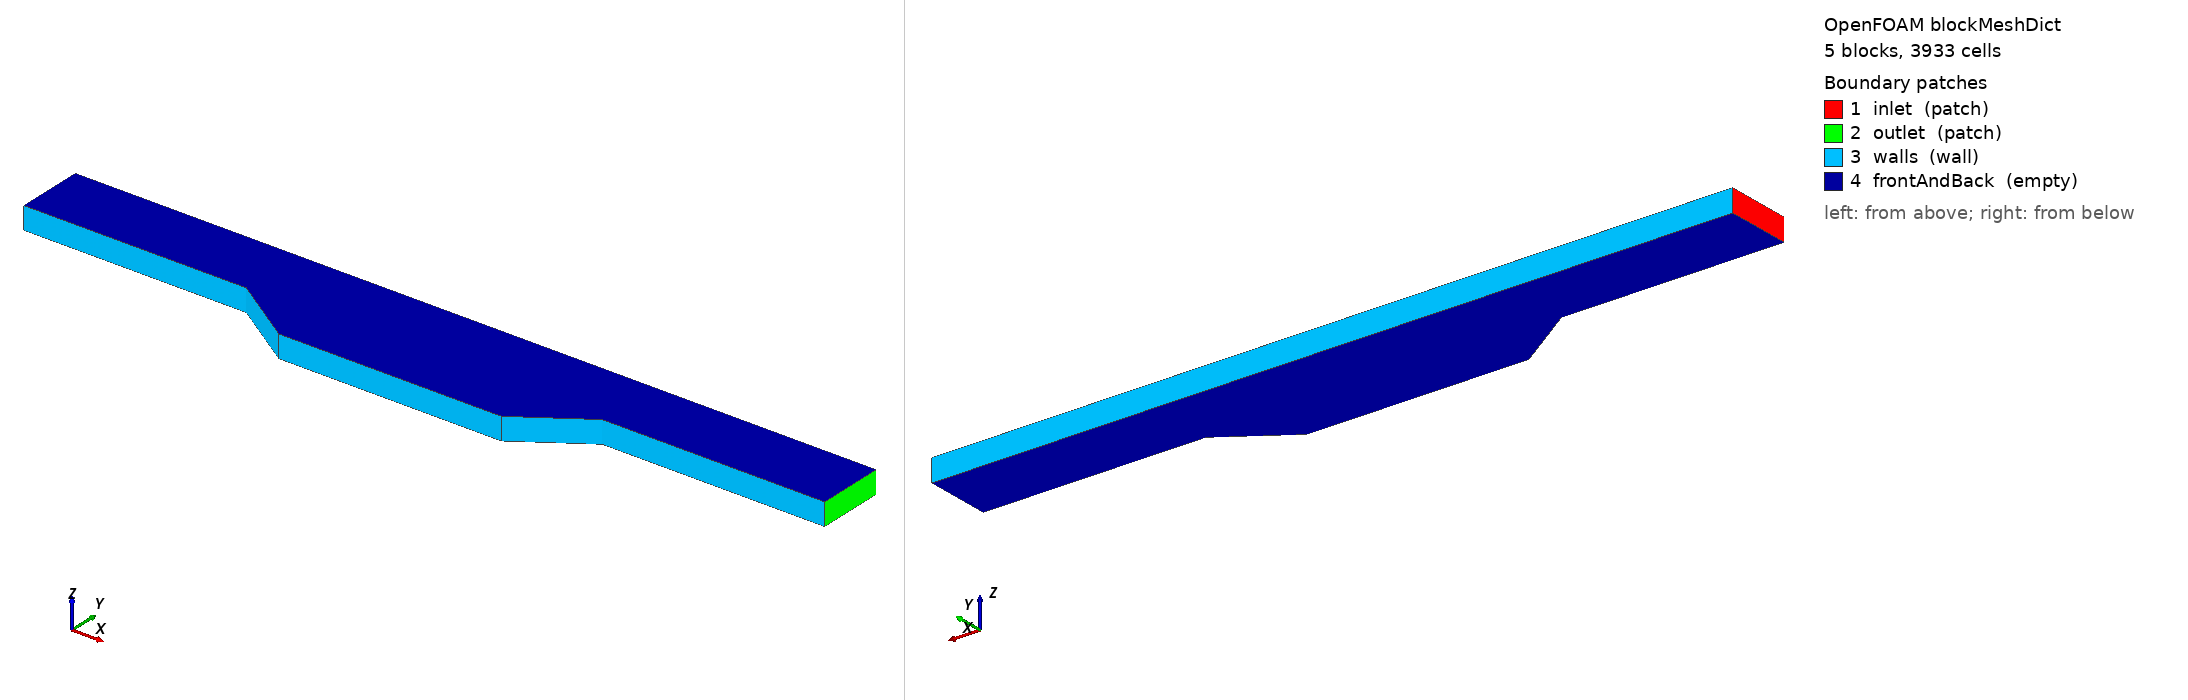

OpenFOAM case: the mesh blockMesh builds from blockMeshDict, 5 block(s), 3933 cells. Boundary patches (legend numbers): 1 inlet (patch), 2 outlet (patch), 3 walls (wall), 4 frontAndBack (empty). Left view from above one corner, right view from below the opposite corner. Boundary conditions: 1 field file(s) under 0/; 4 of 4 drawn patches have an entry in a shipped field file.

=== system/blockMeshDict ===
FoamFile
{
version     2.0;
format      ascii;
class       dictionary;
object      blockMeshDict;
}

convertToMeters 1;

vertices
(
(0 2 0) // 0
(0 5 0) //1
(10 2 0) // 2
(10 5 0) // 3
(13 0 0) // 4
(13 5 0) // 5
(23 0 0) // 6
(23 5 0) // 7
(26 2 0) // 8
(26 5 0) // 9
(36 2 0) // 10
(36 5 0) // 11

(0 2 1) // 12
(0 5 1) // 13
(10 2 1) // 14
(10 5 1) // 15
(13 0 1) // 16
(13 5 1) // 17
(23 0 1) // 18
(23 5 1) // 19
(26 2 1) // 20
(26 5 1) // 21
(36 2 1) // 22
(36 5 1) // 23
);

blocks
(
hex (0 2 3 1 12 14 15 13) (45 23 1) simpleGrading (1 1 1)
hex (2 4 5 3 14 16 17 15) (18 23 1) simpleGrading (1 1 1)
hex (4 6 7 5 16 18 19 17) (45 23 1) simpleGrading (1 1 1)
hex (6 8 9 7 18 20 21 19) (18 23 1) simpleGrading (1 1 1)
hex (8 10 11 9 20 22 23 21) (45 23 1) simpleGrading (1 1 1)
);

boundary
(
inlet
{
type patch;
faces
(
(0 1 13 12)
);
}

outlet
{
type patch;
faces
(
(10 11 23 22)
);
}

walls
{
type wall;
faces
(
(1 3 15 13)
(3 5 17 15)
(5 7 19 17)
(7 9 21 19)
(9 11 23 21)

(0 12 14 2)
(2 14 16 4)
(4 16 18 6)
(6 18 20 8)
(8 20 22 10)
);
}

frontAndBack
{
type empty;
faces
(
(0 2 3 1)
(2 4 5 3)
(4 6 7 5)
(6 8 9 7)
(8 10 11 9)

(12 13 15 14)
(14 15 17 16)
(16 17 19 18)
(18 19 21 20)
(20 21 23 22)
);
}
);

mergePatchPairs
(
);


=== system/controlDict ===
FoamFile
{
version 2.0;
format ascii;
class dictionary;
object controlDict;
}

application foamRun;
solver incompressibleFluid;

startFrom startTime;
startTime 0;

stopAt endTime;
endTime 1000;

deltaT 1;

writeControl timeStep;
writeInterval 100;

writeFormat ascii;
writePrecision  6;

writeCompression off;

timeFormat general;
timePrecision 6;

runTimeModifiable true;



=== 0/p ===
FoamFile
{
version 2.0;
format ascii;
class volScalarField;
object p;
}

dimensions [0 2 -2 0 0 0 0];

internalField uniform 0;

boundaryField
{
inlet
{
type zeroGradient;
}

outlet
{
type fixedValue;
value uniform 0;
}

walls
{
type zeroGradient;
}

frontAndBack
{
type empty;
}
}
